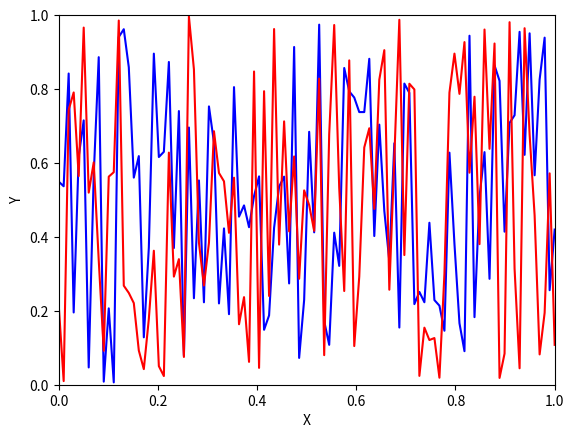

Python code for this plot:

# coding: utf-8

# In[1]:

get_ipython().magic('matplotlib notebook')

import numpy as np
import matplotlib.pyplot as plt
import time

def pltsin(ax, colors=['b']):
    x = np.linspace(0,1,100)
    if ax.lines:
        for line in ax.lines:
            line.set_xdata(x)
            y = np.random.random(size=(100,1))
            line.set_ydata(y)
    else:
        for color in colors:
            y = np.random.random(size=(100,1))
            ax.plot(x, y, color)
    fig.canvas.draw()

fig,ax = plt.subplots(1,1)
ax.set_xlabel('X')
ax.set_ylabel('Y')
ax.set_xlim(0,1)
ax.set_ylim(0,1)
for f in range(5):
    pltsin(ax, ['b', 'r'])
    time.sleep(1)


# In[ ]:



